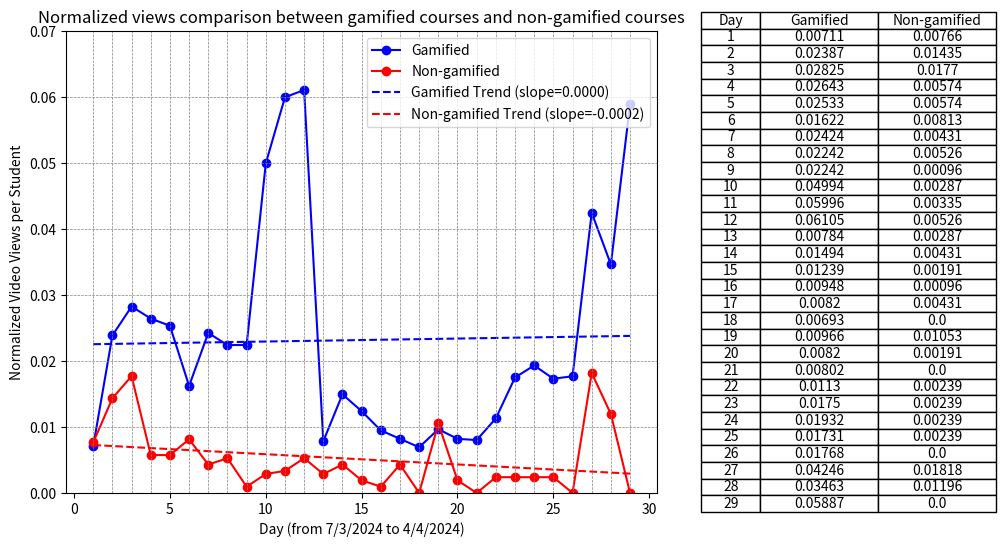

Python code for this plot: (Note: this script raises an exception after producing the figure.)
import os

import matplotlib.pyplot as plt
import numpy as np

# X-axis data
x = list(range(1, 30))  # X-axis data from 1 to 29

# Total videos
total_gamified_videos = 93
total_non_gamified_videos = 55

# Number of students
gamified = 59
non_gamified = 38

# Data for Dataset 1
y1 = [39, 131, 155, 145, 139, 89, 133, 123, 123, 274, 329, 335, 43, 82, 68, 52, 45, 38, 53, 45, 44, 62, 96, 106, 95, 97, 233, 190, 323]  # Y-axis data
# Normalized y1
y1_normalized = [view_count / (total_gamified_videos * gamified) for view_count in y1]

# Data for Dataset 2
y2 = [16, 30, 37, 12, 12, 17, 9, 11, 2, 6, 7, 11, 6, 9, 4, 2, 9, 0, 22, 4, 0, 5, 5, 5, 5, 0, 38, 25, 0]  # Y-axis data
# Normalized y2
y2_normalized = [view_count / (total_non_gamified_videos * non_gamified) for view_count in y2]

# Create a figure and axis objects
fig, (ax1, ax2) = plt.subplots(1, 2, figsize=(12, 6), gridspec_kw={'width_ratios': [2, 1]})  # Increase the width of the figure

# Plot Dataset 1 on ax1
ax1.plot(x, y1_normalized, marker='o', color='blue', linestyle='-', label='Gamified')

# Plot Dataset 2 on ax1
ax1.plot(x, y2_normalized, marker='o', color='red', linestyle='-', label='Non-gamified')

# Add trend lines
z1 = np.polyfit(x, y1_normalized, 1)
z2 = np.polyfit(x, y2_normalized, 1)
p1 = np.poly1d(z1)
p2 = np.poly1d(z2)

# Plot Dataset 1 with trend line
ax1.plot(x, p1(x), linestyle='--', color='blue', label=f'Gamified Trend (slope={z1[0]:.4f})')

# Plot Dataset 2 with trend line
ax1.plot(x, p2(x), linestyle='--', color='red', label=f'Non-gamified Trend (slope={z2[0]:.4f})')

# Add horizontal and vertical lines
for i in range(1, 30):
    ax1.axvline(x=i, color='gray', linestyle='--', linewidth=0.5)  # Vertical lines

for i in np.arange(0, 0.07, 0.01):
    ax1.axhline(y=i, color='gray', linestyle='--', linewidth=0.5)  # Horizontal lines

# Set the maximum limit of the y-axis to 30.0
ax1.set_ylim(0, 0.07)

# Add labels and title to the line chart
ax1.set_xlabel('Day (from 7/3/2024 to 4/4/2024)')
ax1.set_ylabel('Normalized Video Views per Student')
ax1.set_title('Normalized views comparison between gamified courses and non-gamified courses')
ax1.legend()  # Show legend for the datasets

# Create a table showing the data points for both datasets
table_data = [['Day', 'Gamified', 'Non-gamified']]  # Initialize the table data with column headers
for i in range(len(x)):
    table_data.append([x[i], round(y1_normalized[i], 5), round(y2_normalized[i], 5)])  # Add data for each row

# Create a table for the combined data
ax2.axis('off')  # Hide axis for the table
ax2.table(cellText=table_data, loc='center', cellLoc='center', colWidths=[0.2, 0.4, 0.4])  # Display the combined table with centered cell content

# Adjust layout to cut out the space between the line chart and table
plt.subplots_adjust(wspace=0.1)

# Get the filename of the Python script
script_filename = os.path.splitext(os.path.basename(__file__))[0]

# Save the figure as a JPG with the same name as the Python script
plt.savefig(f'{script_filename}.jpg', dpi=1000)  # Set the resolution (dpi) as needed

# Display the chart and table
plt.show()
